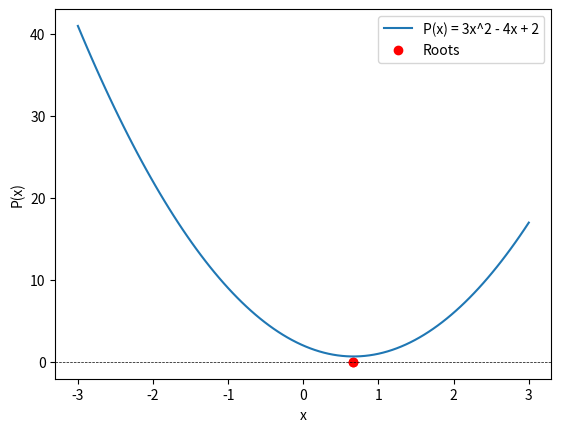

The matplotlib source for this figure:
import numpy as np
import matplotlib.pyplot as plt

# Define a polynomial: P(x) = 3x^2 - 4x + 2
coefficients = [3, -4, 2]

# Create a numpy polynomial object
polynomial = np.poly1d(coefficients)

# Evaluate the polynomial at x = 2
result_at_x_2 = polynomial(2)
print(f"P(2) = {result_at_x_2}")

# Find roots of the polynomial (where P(x) = 0)
roots = np.roots(coefficients)
print(f"Roots of the polynomial: {roots}")

# Plot the polynomial
x_values = np.linspace(-3, 3, 100)
y_values = polynomial(x_values)

plt.plot(x_values, y_values, label="P(x) = 3x^2 - 4x + 2")
plt.scatter(roots, [0, 0], color='red', marker='o', label="Roots")
plt.xlabel("x")
plt.ylabel("P(x)")
plt.axhline(0, color='black', linewidth=0.5, linestyle="--")
plt.legend()
plt.show()
